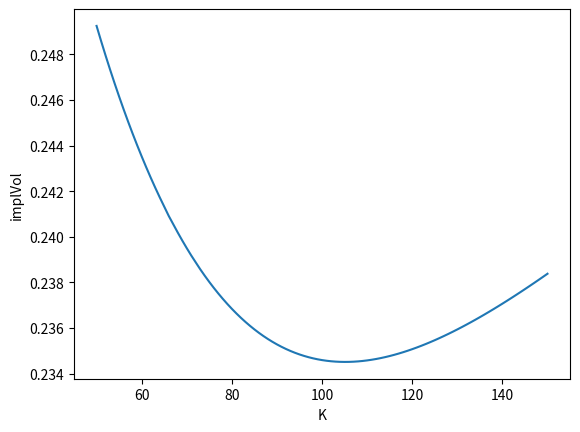

Recreate this plot in Python.
import math
import numpy as np
import scipy.stats as ss
import scipy.integrate as integrate
from scipy.optimize import minimize
import matplotlib.pyplot as plt
import cmath

# computes the price of a put in the Black-Scholes model
def BlackScholes_EuPut(t, S_t, r, sigma, T, K):
    d_1 = (math.log(S_t / K) + (r + 1 / 2 * math.pow(sigma, 2)) * (T - t)) / (sigma * math.sqrt(T - t))
    d_2 = d_1 - sigma * math.sqrt(T - t)
    phi = ss.norm.cdf(-d_1)
    C = K * math.exp(-r * (T - t)) * ss.norm.cdf(-d_2) -S_t * phi
    return C

# part a)
def ImplVol(S0, r, T, K, V):
    def function(sigma):
        Squared_error = (V - BlackScholes_EuPut(0, S0, r, sigma, T, K))**2
        return Squared_error
    initial_guess = 1
    res = minimize(function, initial_guess, bounds=((0, None),), method='Powell')
    return res.x[0]

# Test it with a Blackscholes price:
S0 = 100
r = 0.05
T = 1
K = 100
#sigma = 0.4
V0 = 6.09

#BS_price = BlackScholes_EuPut(0, S0, r, sigma, T, K)

#print("The price of this option in the Blackscholes model with sigma " + str(sigma) + " is " + str(BS_price))
print("The implied volatility is " + str(ImplVol(S0, r, T, K, V0)))


# part b)
def Heston_EuPut_Laplace(S0, r, nu0, kappa, lmbda, sigma_tilde, T, K, R):
    # Laplace transform of the function f(x) = (e^(xp) - K)^+ (cf. (4.6))
    def f_tilde(z):
        if np.real(z) < 0:
            return np.power(K, 1 - z) / (z * (z - 1))
        else:
            print('Error')

    # Characteristic function of log(S(T)) in the Heston model (cf. (4.8))
    def chi(u):
        d = cmath.sqrt(
            math.pow(lmbda, 2) + math.pow(sigma_tilde, 2) * (complex(0, 1) * u + cmath.exp(2 * cmath.log(u))))
        n = cmath.cosh(d * T / 2) + lmbda * cmath.sinh(d * T / 2) / d
        z1 = math.exp(lmbda * T / 2)
        z2 = (complex(0, 1) * u + cmath.exp(2 * cmath.log(u))) * cmath.sinh(d * T / 2) / d
        v = cmath.exp(complex(0, 1) * u * (math.log(S0) + r * T)) * cmath.exp(
            2 * kappa / math.pow(sigma_tilde, 2) * cmath.log(z1 / n)) * cmath.exp(-nu0 * z2 / n)
        return v

    # integrand for the Laplace transform method (cf. (4.9))
    def integrand(u):
        return math.exp(-r * T) / math.pi * (f_tilde(R + complex(0, 1) * u) * chi(u - complex(0, 1) * R)).real

    # integration to obtain the option price (cf. (4.9))
    V0 = integrate.quad(integrand, 0, 50)
    return V0[0]

S0 = 100
r = 0.05
nu0 = 0.3**2
kappa = 0.3**2
lambd = 2.5
sigma_tilde = 0.2
T = 1
K = range(50, 151, 1)
R = -1
V0 = np.empty(101, dtype=float)

for i in range(0,len(K)):
    V0[i] = Heston_EuPut_Laplace(S0,r,nu0, kappa, lambd, sigma_tilde,T,K[i],R)
plt.clf()
plt.plot(K, V0)
plt.xlabel('K')
plt.ylabel('V0')

plt.show()

# part c)
def ImplVol_Heston(S0, r, nu0, kappa, lambd, sigma_tilde, T, K, R):
    V0 = np.empty(101, dtype=float)

    for i in range(0, len(K)):
        V0[i] = Heston_EuPut_Laplace(S0, r, nu0, kappa, lambd, sigma_tilde, T, K[i], R)

    implVol = np.empty(101, dtype=float)
    for i in range(0, len(K)):
        implVol[i] = ImplVol(S0, r, T, K[i], V0[i])

    return implVol

implVol = ImplVol_Heston(S0, r, nu0, kappa, lambd, sigma_tilde, T, K, R)
plt.clf()
plt.plot(K, implVol)
plt.xlabel('K')
plt.ylabel('implVol')

plt.show()
